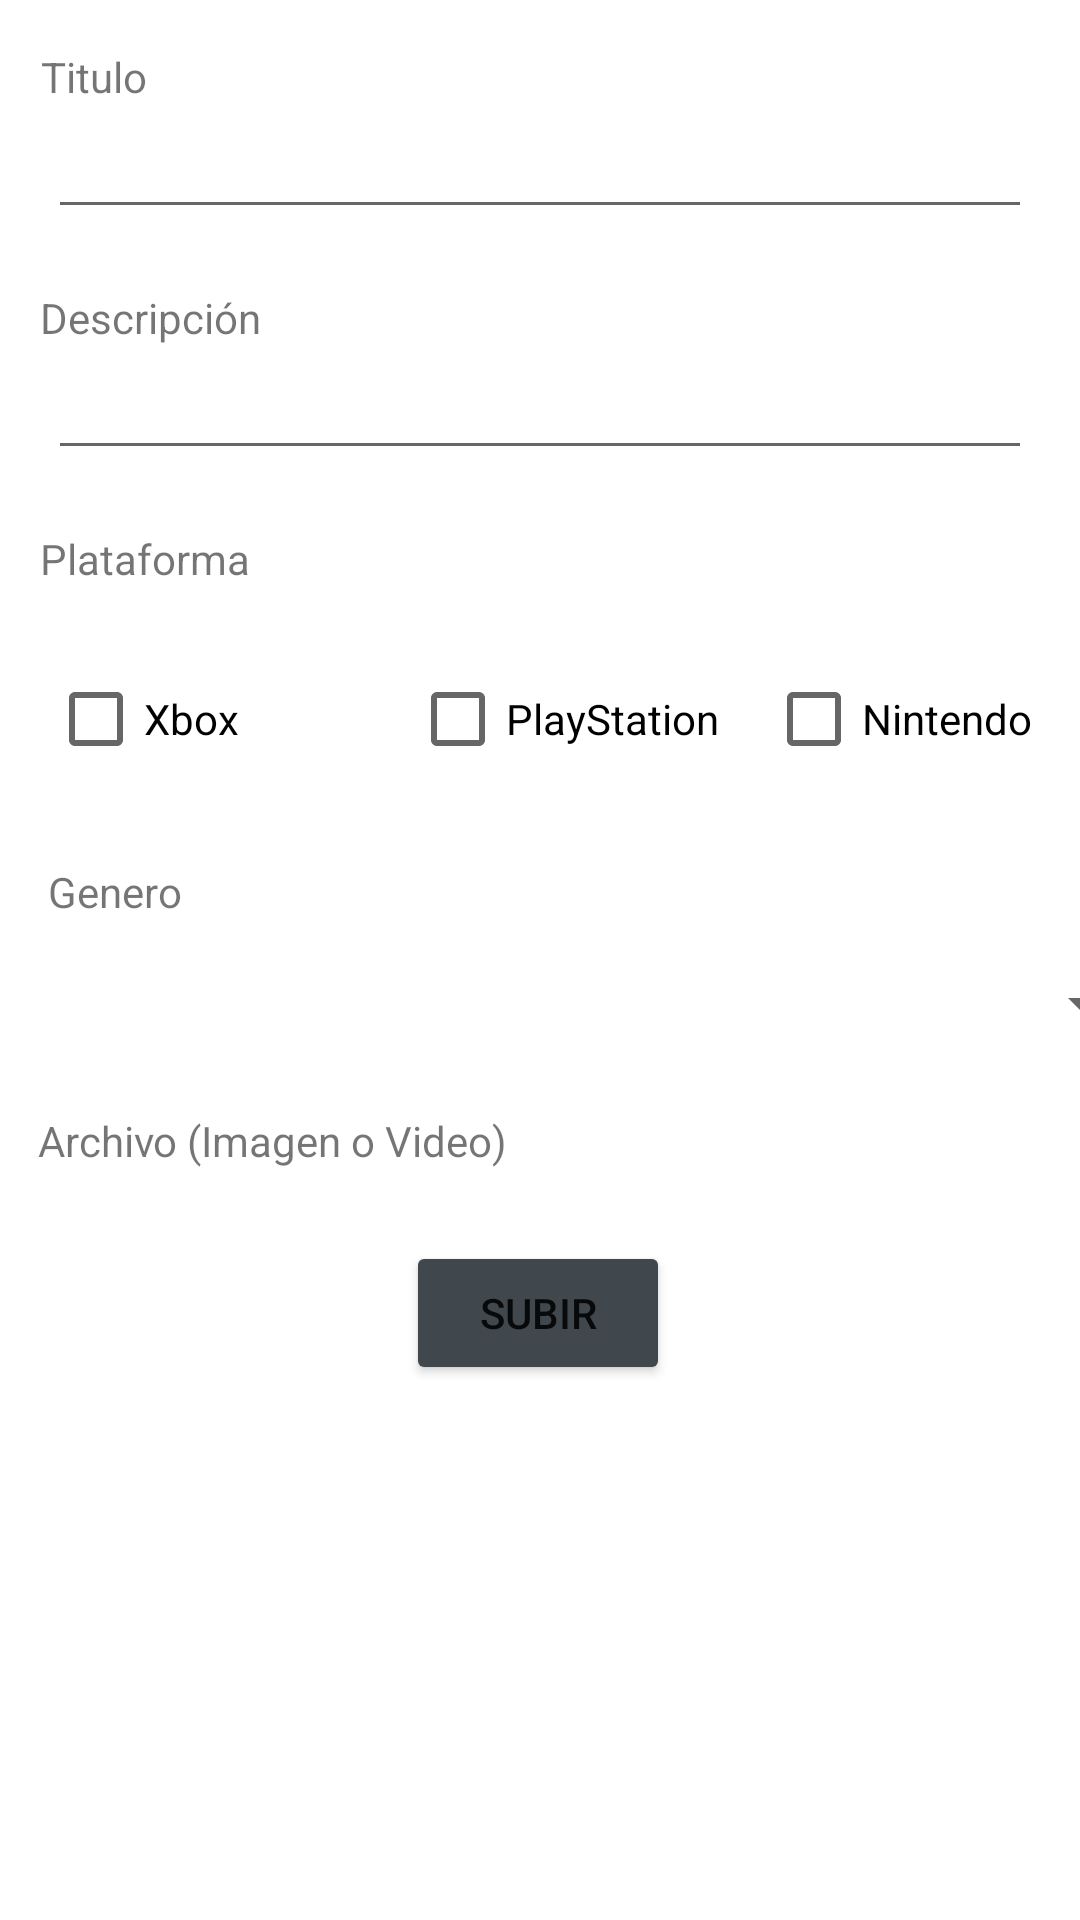

Android layout source for this screen:
<!-- AndroidManifest.xml: application theme Theme.ProyectoGameverse -->
<!-- res/layout/activity_crear.xml -->
<?xml version="1.0" encoding="utf-8"?>
<androidx.constraintlayout.widget.ConstraintLayout xmlns:android="http://schemas.android.com/apk/res/android"
    xmlns:app="http://schemas.android.com/apk/res-auto"
    xmlns:tools="http://schemas.android.com/tools"
    android:layout_width="match_parent"
    android:layout_height="match_parent"
    tools:context=".CrearActivity">

    <TextView
        android:id="@+id/textView29"
        android:layout_width="wrap_content"
        android:layout_height="wrap_content"
        android:layout_marginTop="16dp"
        android:text="Titulo"
        app:layout_constraintEnd_toEndOf="parent"
        app:layout_constraintHorizontal_bias="0.042"
        app:layout_constraintStart_toStartOf="parent"
        app:layout_constraintTop_toTopOf="parent" />

    <EditText
        android:id="@+id/etTitulo"
        android:layout_width="0dp"
        android:layout_height="wrap_content"
        android:layout_marginStart="16dp"
        android:layout_marginEnd="16dp"
        android:ems="10"
        android:inputType="textPersonName"
        app:layout_constraintEnd_toEndOf="parent"
        app:layout_constraintHorizontal_bias="0.5"
        app:layout_constraintStart_toStartOf="parent"
        app:layout_constraintTop_toBottomOf="@+id/textView29" />

    <TextView
        android:id="@+id/textView30"
        android:layout_width="wrap_content"
        android:layout_height="wrap_content"
        android:layout_marginTop="20dp"
        android:text="Descripción"
        app:layout_constraintEnd_toEndOf="parent"
        app:layout_constraintHorizontal_bias="0.047"
        app:layout_constraintStart_toStartOf="parent"
        app:layout_constraintTop_toBottomOf="@+id/etTitulo" />

    <EditText
        android:id="@+id/etDescPublicacion"
        android:layout_width="0dp"
        android:layout_height="wrap_content"
        android:layout_marginStart="16dp"
        android:layout_marginEnd="16dp"
        android:ems="10"
        android:inputType="textPersonName"
        app:layout_constraintEnd_toEndOf="parent"
        app:layout_constraintHorizontal_bias="0.5"
        app:layout_constraintStart_toStartOf="parent"
        app:layout_constraintTop_toBottomOf="@+id/textView30" />

    <TextView
        android:id="@+id/textView31"
        android:layout_width="wrap_content"
        android:layout_height="wrap_content"
        android:layout_marginTop="20dp"
        android:text="Plataforma"
        app:layout_constraintEnd_toEndOf="parent"
        app:layout_constraintHorizontal_bias="0.046"
        app:layout_constraintStart_toStartOf="parent"
        app:layout_constraintTop_toBottomOf="@+id/etDescPublicacion" />

    <CheckBox
        android:id="@+id/cbXbox"
        android:layout_width="wrap_content"
        android:layout_height="wrap_content"
        android:layout_marginStart="16dp"
        android:layout_marginTop="20dp"
        android:text="Xbox"
        app:layout_constraintStart_toStartOf="parent"
        app:layout_constraintTop_toBottomOf="@+id/textView31" />

    <CheckBox
        android:id="@+id/cbPlaystation"
        android:layout_width="wrap_content"
        android:layout_height="wrap_content"
        android:layout_marginStart="54dp"
        android:layout_marginTop="20dp"
        android:text="PlayStation"
        app:layout_constraintEnd_toStartOf="@+id/cbNintendo"
        app:layout_constraintHorizontal_bias="0.166"
        app:layout_constraintStart_toEndOf="@+id/cbXbox"
        app:layout_constraintTop_toBottomOf="@+id/textView31" />

    <CheckBox
        android:id="@+id/cbNintendo"
        android:layout_width="wrap_content"
        android:layout_height="wrap_content"
        android:layout_marginTop="20dp"
        android:layout_marginEnd="16dp"
        android:text="Nintendo"
        app:layout_constraintEnd_toEndOf="parent"
        app:layout_constraintTop_toBottomOf="@+id/textView31" />

    <TextView
        android:id="@+id/textView36"
        android:layout_width="wrap_content"
        android:layout_height="wrap_content"
        android:layout_marginStart="16dp"
        android:layout_marginTop="24dp"
        android:text="Genero"
        app:layout_constraintEnd_toEndOf="parent"
        app:layout_constraintHorizontal_bias="0.0"
        app:layout_constraintStart_toStartOf="parent"
        app:layout_constraintTop_toBottomOf="@+id/cbXbox" />

    <Spinner
        android:id="@+id/sGenero"
        android:layout_width="409dp"
        android:layout_height="wrap_content"
        android:layout_marginStart="16dp"
        android:layout_marginTop="16dp"
        android:layout_marginEnd="16dp"
        android:entries="@array/genero"
        app:layout_constraintEnd_toEndOf="parent"
        app:layout_constraintHorizontal_bias="0.5"
        app:layout_constraintStart_toStartOf="parent"
        app:layout_constraintTop_toBottomOf="@+id/textView36" />

    <Button
        android:id="@+id/bSubir"
        android:layout_width="wrap_content"
        android:layout_height="wrap_content"
        android:layout_marginTop="24dp"
        android:backgroundTint="@color/material_dynamic_neutral_variant30"
        android:text="Subir"
        app:layout_constraintEnd_toEndOf="parent"
        app:layout_constraintHorizontal_bias="0.498"
        app:layout_constraintStart_toStartOf="parent"
        app:layout_constraintTop_toBottomOf="@+id/textView32" />

    <TextView
        android:id="@+id/textView32"
        android:layout_width="wrap_content"
        android:layout_height="wrap_content"
        android:layout_marginTop="24dp"
        android:text="Archivo (Imagen o Video)"
        app:layout_constraintEnd_toEndOf="parent"
        app:layout_constraintHorizontal_bias="0.063"
        app:layout_constraintStart_toStartOf="parent"
        app:layout_constraintTop_toBottomOf="@+id/sGenero" />

    <TextView
        android:id="@+id/tvImagen"
        android:layout_width="wrap_content"
        android:layout_height="wrap_content"
        android:layout_marginTop="28dp"
        android:textAlignment="viewStart"
        app:layout_constraintEnd_toStartOf="@+id/cancelar_subida"
        app:layout_constraintHorizontal_bias="0.842"
        app:layout_constraintStart_toStartOf="parent"
        app:layout_constraintTop_toBottomOf="@+id/bSubir" />

    <ImageView
        android:id="@+id/cancelar_subida"
        android:layout_width="wrap_content"
        android:layout_height="wrap_content"
        android:layout_marginTop="22dp"
        android:layout_marginEnd="180dp"
        android:visibility="invisible"
        app:layout_constraintEnd_toEndOf="parent"
        app:layout_constraintTop_toBottomOf="@+id/bSubir"
        app:srcCompat="@android:drawable/btn_dialog" />

</androidx.constraintlayout.widget.ConstraintLayout>
<!-- resources referenced by this layout -->
<resources>
  <string-array name="genero">
          <item />
          <item>Acción</item>
          <item>Plataforma</item>
          <item>Carreras</item>
          <item>Deportes</item>
          <item>Peleas</item>
          <item>Puzzle</item>
          <item>Shooter</item>
          <item>RPG</item>
          <item>Terror</item>
          <item>Otro</item>
      </string-array>
  <style name="Theme.ProyectoGameverse" parent="Theme.MaterialComponents.DayNight.DarkActionBar">
          
          <item name="colorPrimary">@color/black</item>
          <item name="colorPrimaryVariant">@color/black</item>
          <item name="colorOnPrimary">@color/white</item>
          
          <item name="colorSecondary">@color/teal_200</item>
          <item name="colorSecondaryVariant">@color/teal_700</item>
          <item name="colorOnSecondary">@color/black</item>
          
          <item name="android:statusBarColor" tools:targetApi="l">?attr/colorPrimaryVariant</item>
          
      </style>
  <color name="black">#FF000000</color>
  <color name="white">#FFFFFFFF</color>
  <color name="teal_200">#FF03DAC5</color>
  <color name="teal_700">#FF018786</color>
</resources>
